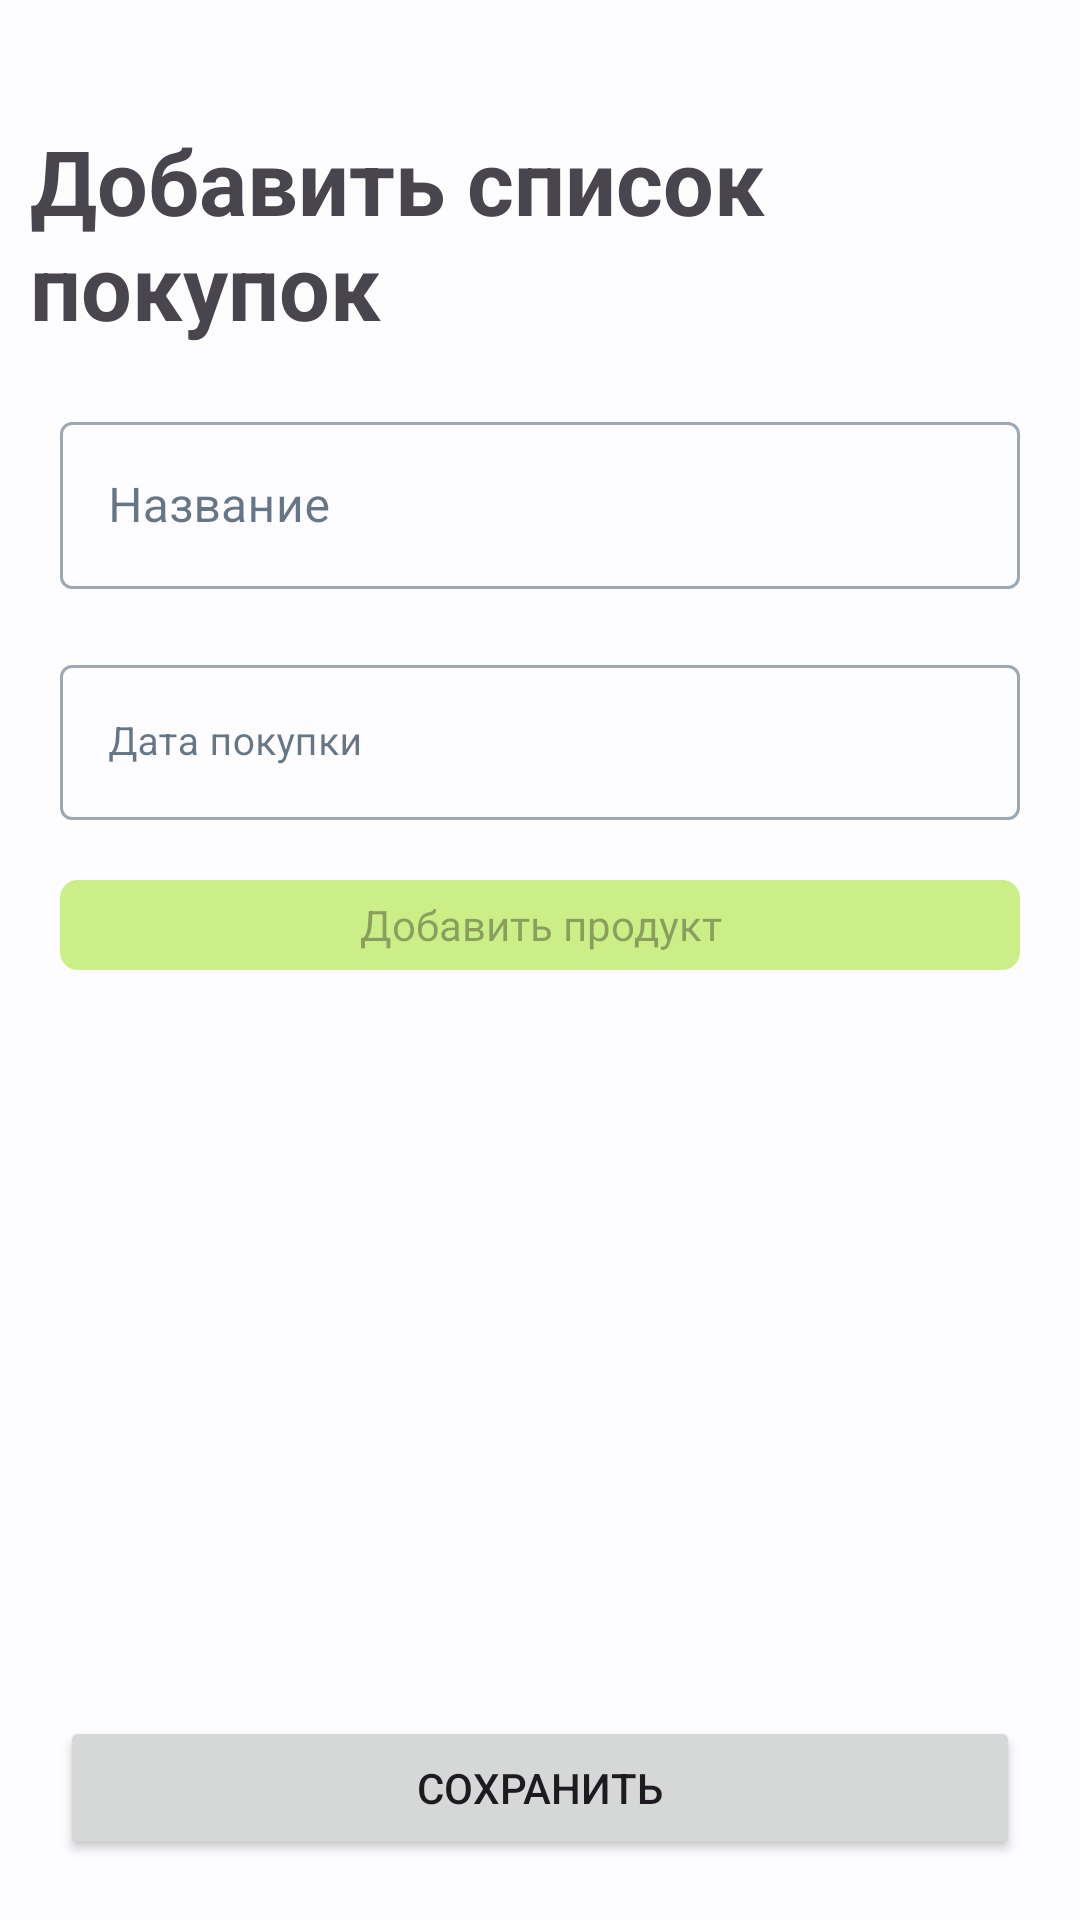

This screen was rendered from an Android layout file. Write that file and the resources it references.
<!-- AndroidManifest.xml: application theme Theme.FoodOrganizer -->
<!-- res/layout/fragment_add_to_buy_list.xml -->
<androidx.constraintlayout.widget.ConstraintLayout xmlns:android="http://schemas.android.com/apk/res/android"
	xmlns:app="http://schemas.android.com/apk/res-auto"
	xmlns:tools="http://schemas.android.com/tools"
	android:layout_width="match_parent"
	android:layout_height="match_parent"
	android:windowSoftInputMode="adjustResize"
	tools:context=".screens.addToBuyList.ui.AddToBuyListFragment">

	<TextView
		android:id="@+id/title"
		android:layout_width="match_parent"
		android:layout_height="wrap_content"
		android:layout_marginHorizontal="10dp"
		android:layout_marginTop="40dp"
		android:text="@string/addList"
		android:textSize="30sp"
		android:textStyle="bold"
		app:layout_constraintTop_toTopOf="parent" />


	<com.google.android.material.textfield.TextInputLayout
		android:id="@+id/listNameLayout"
		style="@style/Widget.MaterialComponents.TextInputLayout.OutlinedBox"
		android:layout_width="0dp"
		android:layout_height="wrap_content"
		android:layout_margin="20dp"
		app:layout_constraintEnd_toEndOf="parent"
		app:layout_constraintStart_toStartOf="parent"
		app:layout_constraintTop_toBottomOf="@id/title">

		<com.google.android.material.textfield.TextInputEditText
			android:id="@+id/listName"
			android:layout_width="match_parent"
			android:layout_height="wrap_content"
			android:hint="@string/listName"
			android:maxLength="15"
			android:maxLines="1"
			android:singleLine="true" />
	</com.google.android.material.textfield.TextInputLayout>

	<com.google.android.material.textfield.TextInputLayout
		android:id="@+id/datePickerLayout"
		style="@style/Widget.MaterialComponents.TextInputLayout.OutlinedBox"
		android:layout_width="match_parent"
		android:layout_height="wrap_content"
		android:layout_margin="20dp"
		app:layout_constraintStart_toStartOf="@id/listNameLayout"
		app:layout_constraintTop_toBottomOf="@id/listNameLayout">

		<com.google.android.material.textfield.TextInputEditText
			android:id="@+id/datePicker"
			android:layout_width="match_parent"
			android:layout_height="wrap_content"
			android:hint="@string/buy_date"
			android:inputType="number"
			android:maxLength="15"
			android:maxLines="1"
			android:singleLine="true"
			android:textSize="13sp" />
	</com.google.android.material.textfield.TextInputLayout>

	<LinearLayout
		android:id="@+id/products"
		android:layout_width="match_parent"
		android:layout_height="0dp"
		android:layout_marginVertical="20dp"
		android:orientation="vertical"
		app:layout_constraintBottom_toTopOf="@id/saveListButton"
		app:layout_constraintTop_toBottomOf="@id/datePickerLayout">

		<TextView
			android:id="@+id/addIngredients"
			android:layout_width="match_parent"
			android:layout_height="30dp"
			android:layout_marginHorizontal="20dp"
			android:background="@drawable/to_buy_list_corners"
			android:backgroundTint="?attr/colorTertiaryContainer"
			android:gravity="center"
			android:hint="@string/addFood"
			app:layout_constraintTop_toBottomOf="@id/difficultySlider" />

		<androidx.recyclerview.widget.RecyclerView
			android:id="@+id/recyclerView"
			android:layout_width="match_parent"
			android:layout_height="wrap_content"
			android:layout_marginHorizontal="20dp"
			android:background="@drawable/to_buy_list_corners"
 			tools:itemCount="1"
			tools:listitem="@layout/add_recipe_item" />
	</LinearLayout>

	<Button
		android:id="@+id/saveListButton"
		android:layout_width="match_parent"
		android:layout_height="wrap_content"
		android:layout_margin="20dp"
		android:text="@string/save"
		app:layout_constraintBottom_toBottomOf="parent" />


</androidx.constraintlayout.widget.ConstraintLayout>
<!-- res/layout/add_recipe_item.xml (included above) -->
<?xml version="1.0" encoding="utf-8"?>
<androidx.constraintlayout.widget.ConstraintLayout xmlns:android="http://schemas.android.com/apk/res/android"
	xmlns:app="http://schemas.android.com/apk/res-auto"
	android:layout_width="match_parent"
	android:layout_height="wrap_content">

	
	<com.google.android.material.textfield.TextInputLayout
		android:id="@+id/recipe_name_input_layout"
		style="@style/Widget.MaterialComponents.TextInputLayout.OutlinedBox"
		android:layout_width="0dp"
		android:layout_height="wrap_content"
		android:layout_margin="5dp"
		android:hint="@string/recipeName"
		app:layout_constraintBottom_toBottomOf="parent"
		app:layout_constraintEnd_toStartOf="@id/recipe_quantity_input_layout"
		app:layout_constraintStart_toStartOf="parent"
		app:layout_constraintTop_toTopOf="parent">

		<com.google.android.material.textfield.TextInputEditText
			android:id="@+id/food_name_textview"
			android:layout_width="match_parent"
			android:layout_height="wrap_content"
			android:inputType="text"
			android:maxLines="1" />
	</com.google.android.material.textfield.TextInputLayout>

	<com.google.android.material.textfield.TextInputLayout
		android:id="@+id/recipe_quantity_input_layout"
		style="@style/Widget.MaterialComponents.TextInputLayout.OutlinedBox"
		android:layout_width="0dp"
		android:layout_height="wrap_content"
		android:layout_margin="5dp"
		android:hint="@string/quantity_kg"
		app:layout_constraintBottom_toBottomOf="parent"
		app:layout_constraintEnd_toStartOf="@id/remove_food_button"
		app:layout_constraintStart_toEndOf="@id/recipe_name_input_layout"
		app:layout_constraintTop_toTopOf="parent">

		<com.google.android.material.textfield.TextInputEditText
			android:id="@+id/food_quantity_textview"
			android:layout_width="match_parent"
			android:layout_height="wrap_content"
			android:inputType="text"
			android:maxLines="1" />
	</com.google.android.material.textfield.TextInputLayout>


	<ImageView
		android:id="@+id/remove_food_button"
		android:layout_width="wrap_content"
		android:layout_height="0dp"
		android:layout_margin="10dp"
		android:src="@drawable/ic_close"
		app:layout_constraintBottom_toBottomOf="parent"
		app:layout_constraintEnd_toEndOf="parent"
		app:layout_constraintStart_toEndOf="@id/recipe_quantity_input_layout"
		app:layout_constraintTop_toTopOf="parent" />

</androidx.constraintlayout.widget.ConstraintLayout>
<!-- resources referenced by this layout -->
<resources>
  <!-- drawable to_buy_list_corners (drawable) -->
  <?xml version="1.0" encoding="utf-8"?>
  <shape xmlns:android="http://schemas.android.com/apk/res/android">
  	<solid android:color="?attr/background" />
  	<stroke
  		android:width="2dp"
  		android:color="?attr/colorPrimary" />
  	<corners android:radius="5dp" />
  </shape>
  <string name="addFood">Добавить продукт</string>
  <string name="addList">Добавить список покупок</string>
  <string name="buy_date">Дата покупки</string>
  <string name="listName">Название</string>
  <string name="quantity_kg">Количество (кг)</string>
  <string name="recipeName">Название</string>
  <string name="save">Сохранить</string>
  <color name="light_primary">#415AA9</color>
  <color name="light_on_primary">#FFFFFF</color>
  <color name="light_primary_container">#DCE1FF</color>
  <color name="light_on_primary_container">#00164E</color>
  <color name="light_secondary">#2858C0</color>
  <color name="light_onSecondary">#FFFFFF</color>
  <color name="light_secondaryContainer">#DAE2FF</color>
  <color name="light_onSecondaryContainer">#001848</color>
  <color name="light_tertiary">#4A670B</color>
  <color name="light_onTertiary">#FFFFFF</color>
  <color name="light_tertiaryContainer">#CBEF86</color>
  <color name="light_onTertiaryContainer">#131F00</color>
  <color name="light_error">#BA1A1A</color>
  <color name="light_errorContainer">#FFDAD6</color>
  <color name="light_onError">#FFFFFF</color>
  <color name="light_onErrorContainer">#410002</color>
  <color name="light_background">#FDFCFF</color>
  <color name="light_onBackground">#001D36</color>
  <color name="light_surface">#FDFCFF</color>
  <color name="light_onSurface">#001D36</color>
  <color name="light_surfaceVariant">#E2E1EC</color>
  <color name="light_onSurfaceVariant">#45464F</color>
  <color name="light_outline">#767680</color>
  <color name="light_inverseOnSurface">#E9F1FF</color>
  <color name="light_inverseSurface">#003258</color>
  <color name="light_surfaceTint">#415AA9</color>
  <color name="light_inversePrimary">#B5C4FF</color>
</resources>
